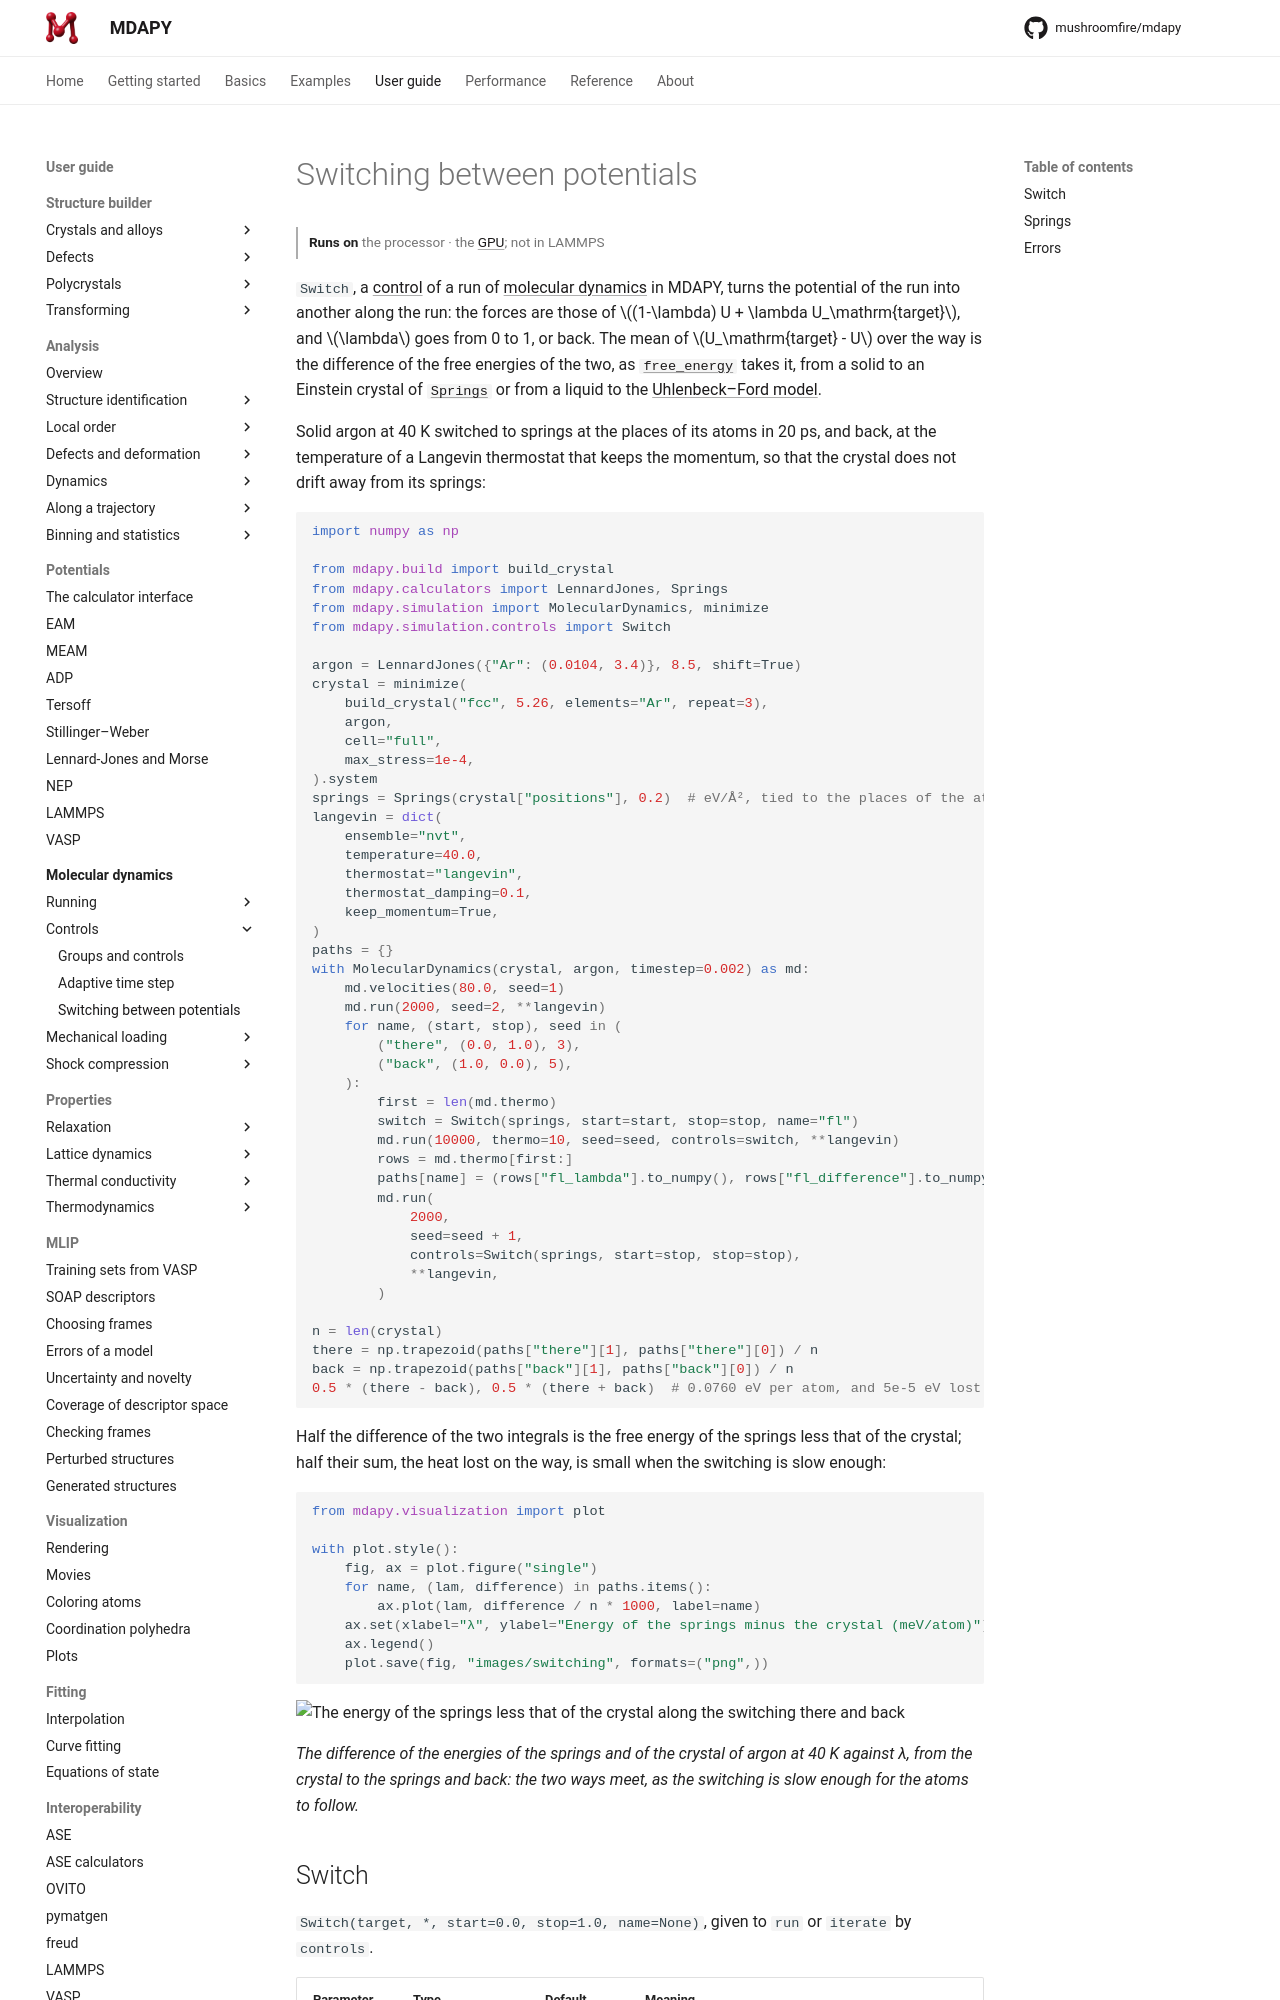

repository: mushroomfire/mdapy · page: dev/user-guide/molecular-dynamics/switching/index.html · generator: mkdocs

# Switching between potentials

<p class="runs-on" markdown>**Runs on** the processor · the [GPU](gpu.md); not in LAMMPS</p>

`Switch`, a [control](controls.md) of a run of [molecular dynamics](running.md) in
MDAPY, turns the potential of the run into another along the run: the forces are
those of $(1-\lambda) U + \lambda U_\mathrm{target}$, and $\lambda$ goes from 0 to 1,
or back. The mean of $U_\mathrm{target} - U$ over the way is the difference of the
free energies of the two, as [`free_energy`](../properties/free-energy.md) takes it, from a solid to
an Einstein crystal of [`Springs`](#springs) or from a liquid to the
[Uhlenbeck–Ford model](../potentials/pair-potentials.md#the-uhlenbeckford-model).

Solid argon at 40 K switched to springs at the places of its atoms in 20 ps, and
back, at the temperature of a Langevin thermostat that keeps the momentum, so that
the crystal does not drift away from its springs:

```python
import numpy as np

from mdapy.build import build_crystal
from mdapy.calculators import LennardJones, Springs
from mdapy.simulation import MolecularDynamics, minimize
from mdapy.simulation.controls import Switch

argon = LennardJones({"Ar": (0.0104, 3.4)}, 8.5, shift=True)
crystal = minimize(
    build_crystal("fcc", 5.26, elements="Ar", repeat=3),
    argon,
    cell="full",
    max_stress=1e-4,
).system
springs = Springs(crystal["positions"], 0.2)  # eV/Å², tied to the places of the atoms
langevin = dict(
    ensemble="nvt",
    temperature=40.0,
    thermostat="langevin",
    thermostat_damping=0.1,
    keep_momentum=True,
)
paths = {}
with MolecularDynamics(crystal, argon, timestep=0.002) as md:
    md.velocities(80.0, seed=1)
    md.run(2000, seed=2, **langevin)
    for name, (start, stop), seed in (
        ("there", (0.0, 1.0), 3),
        ("back", (1.0, 0.0), 5),
    ):
        first = len(md.thermo)
        switch = Switch(springs, start=start, stop=stop, name="fl")
        md.run(10000, thermo=10, seed=seed, controls=switch, **langevin)
        rows = md.thermo[first:]
        paths[name] = (rows["fl_lambda"].to_numpy(), rows["fl_difference"].to_numpy())
        md.run(
            2000,
            seed=seed + 1,
            controls=Switch(springs, start=stop, stop=stop),
            **langevin,
        )

n = len(crystal)
there = np.trapezoid(paths["there"][1], paths["there"][0]) / n
back = np.trapezoid(paths["back"][1], paths["back"][0]) / n
0.5 * (there - back), 0.5 * (there + back)  # 0.0760 eV per atom, and 5e-5 eV lost
```

Half the difference of the two integrals is the free energy of the springs less that
of the crystal; half their sum, the heat lost on the way, is small when the switching
is slow enough:

```python
from mdapy.visualization import plot

with plot.style():
    fig, ax = plot.figure("single")
    for name, (lam, difference) in paths.items():
        ax.plot(lam, difference / n * 1000, label=name)
    ax.set(xlabel="λ", ylabel="Energy of the springs minus the crystal (meV/atom)")
    ax.legend()
    plot.save(fig, "images/switching", formats=("png",))
```

![The energy of the springs less that of the crystal along the switching there and back](images/switching.png)

*The difference of the energies of the springs and of the crystal of argon at 40 K
against λ, from the crystal to the springs and back: the two ways meet, as the
switching is slow enough for the atoms to follow.*
